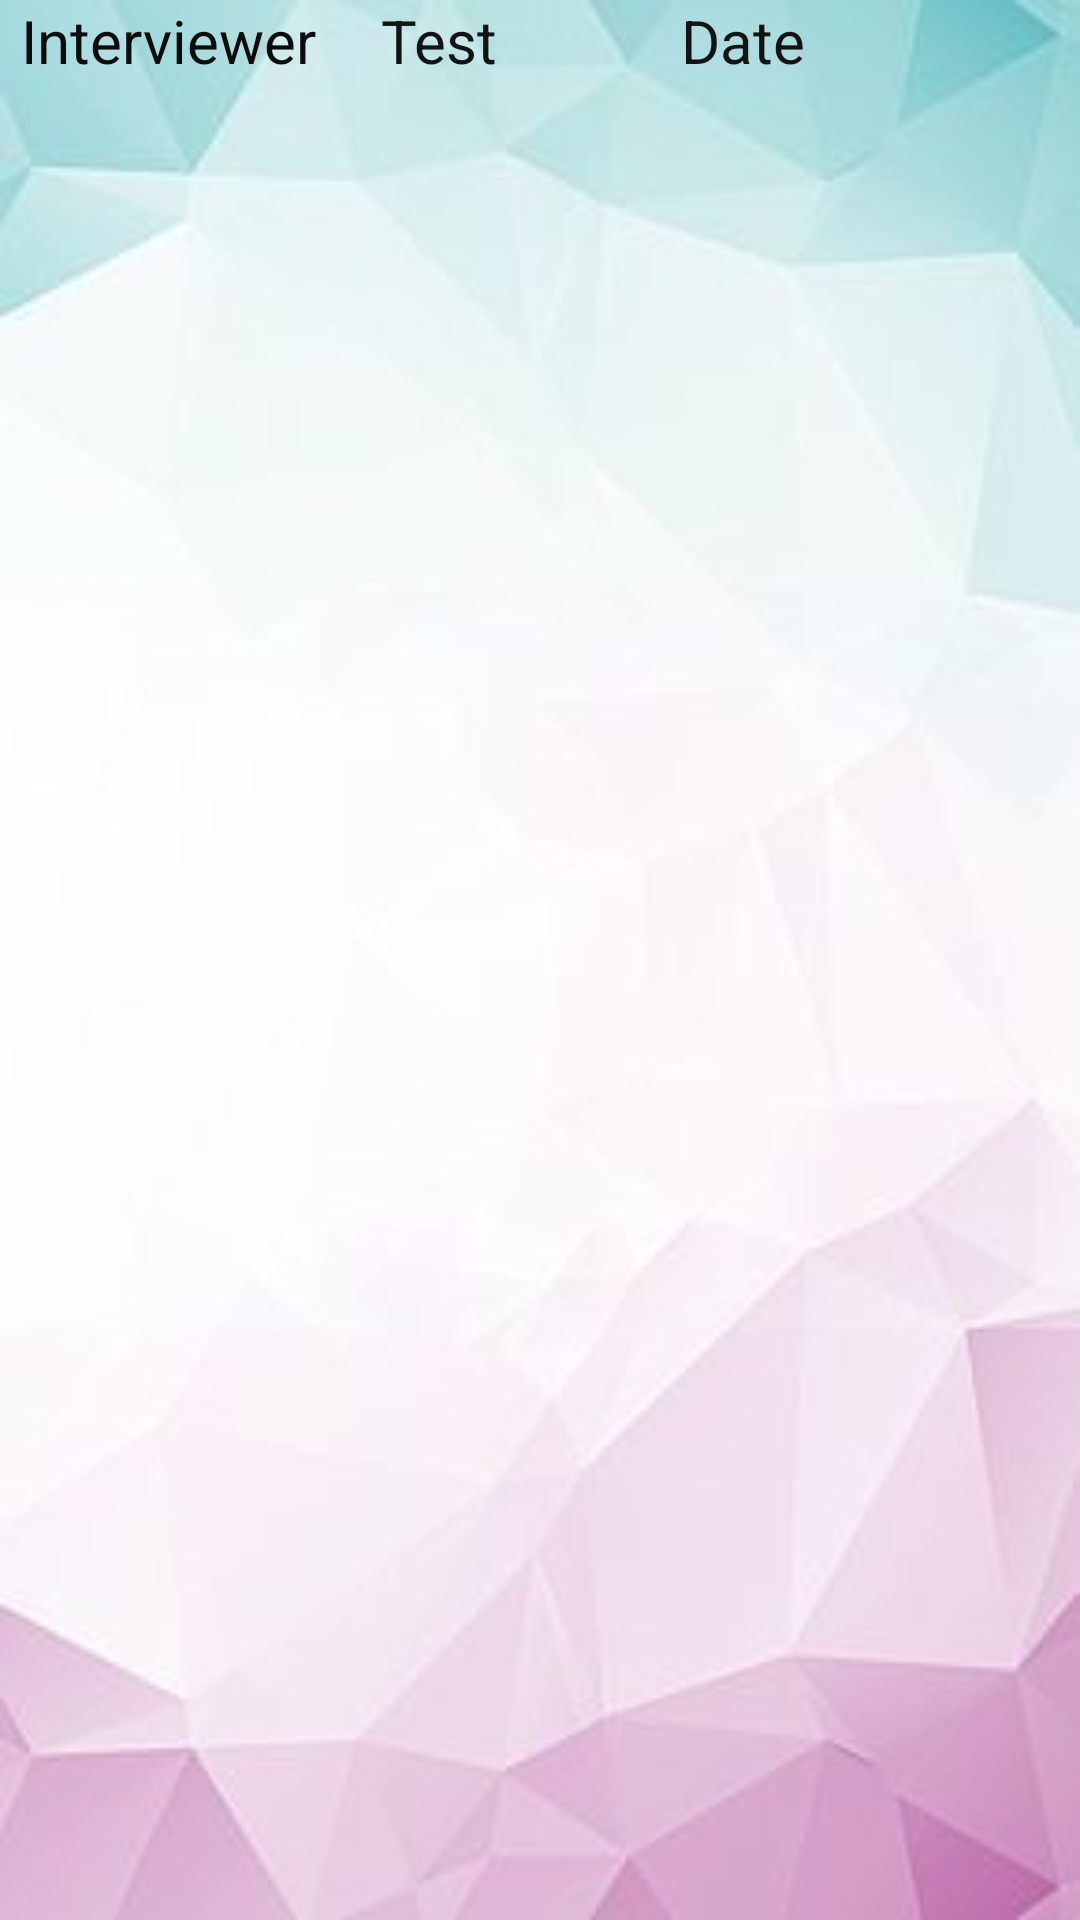

Android layout source for this screen:
<!-- AndroidManifest.xml: application theme Theme.Mock_interview_app -->
<!-- res/layout/activity_viewhistory.xml -->
<?xml version="1.0" encoding="utf-8"?>
<androidx.appcompat.widget.LinearLayoutCompat xmlns:android="http://schemas.android.com/apk/res/android"
    xmlns:app="http://schemas.android.com/apk/res-auto"
    xmlns:tools="http://schemas.android.com/tools"
    android:layout_width="match_parent"
    android:orientation="vertical"
    android:layout_height="match_parent"
    android:background="@drawable/c"
    tools:context=".viewhistory">

    <TableRow
        android:layout_width="match_parent"
        android:layout_height="wrap_content" >

        <TextView
            android:id="@+id/textView3"
            android:layout_width="120dp"
            android:layout_height="wrap_content"
            android:text="Interviewer "
            android:layout_marginLeft="7dp"
            android:textColor="#0C0C0C"
            android:textSize="20sp" />

        <TextView
            android:id="@+id/textView4"
            android:layout_width="100dp"
            android:layout_height="wrap_content"
            android:text="Test"
            android:textColor="#131313"
            android:textSize="20sp" />

        <TextView
            android:id="@+id/textView6"
            android:layout_width="match_parent"
            android:layout_height="wrap_content"
            android:text="Date"
            android:textColor="#131313"
            android:textSize="20sp" />

    </TableRow>

    <ListView
        android:id="@+id/list"
        android:layout_width="match_parent"
        android:layout_height="match_parent" />
</androidx.appcompat.widget.LinearLayoutCompat>
<!-- resources referenced by this layout -->
<resources>
  <!-- drawable c: jpg bitmap (drawable, 6926 bytes) -->
  <style name="Theme.Mock_interview_app" parent="Theme.MaterialComponents.DayNight.DarkActionBar">
          
          <item name="colorPrimary">@color/purple_500</item>
          <item name="colorPrimaryVariant">@color/purple_700</item>
          <item name="colorOnPrimary">@color/white</item>
          
          <item name="colorSecondary">@color/teal_200</item>
          <item name="colorSecondaryVariant">@color/teal_700</item>
          <item name="colorOnSecondary">@color/black</item>
          
          <item name="android:statusBarColor" tools:targetApi="l">?attr/colorPrimaryVariant</item>
          
      </style>
  <color name="purple_500">#456367</color>
  <color name="purple_700">#FF3700B3</color>
  <color name="white">#FFFFFFFF</color>
  <color name="teal_200">#FF03DAC5</color>
  <color name="teal_700">#FF018786</color>
  <color name="black">#FF000000</color>
</resources>
